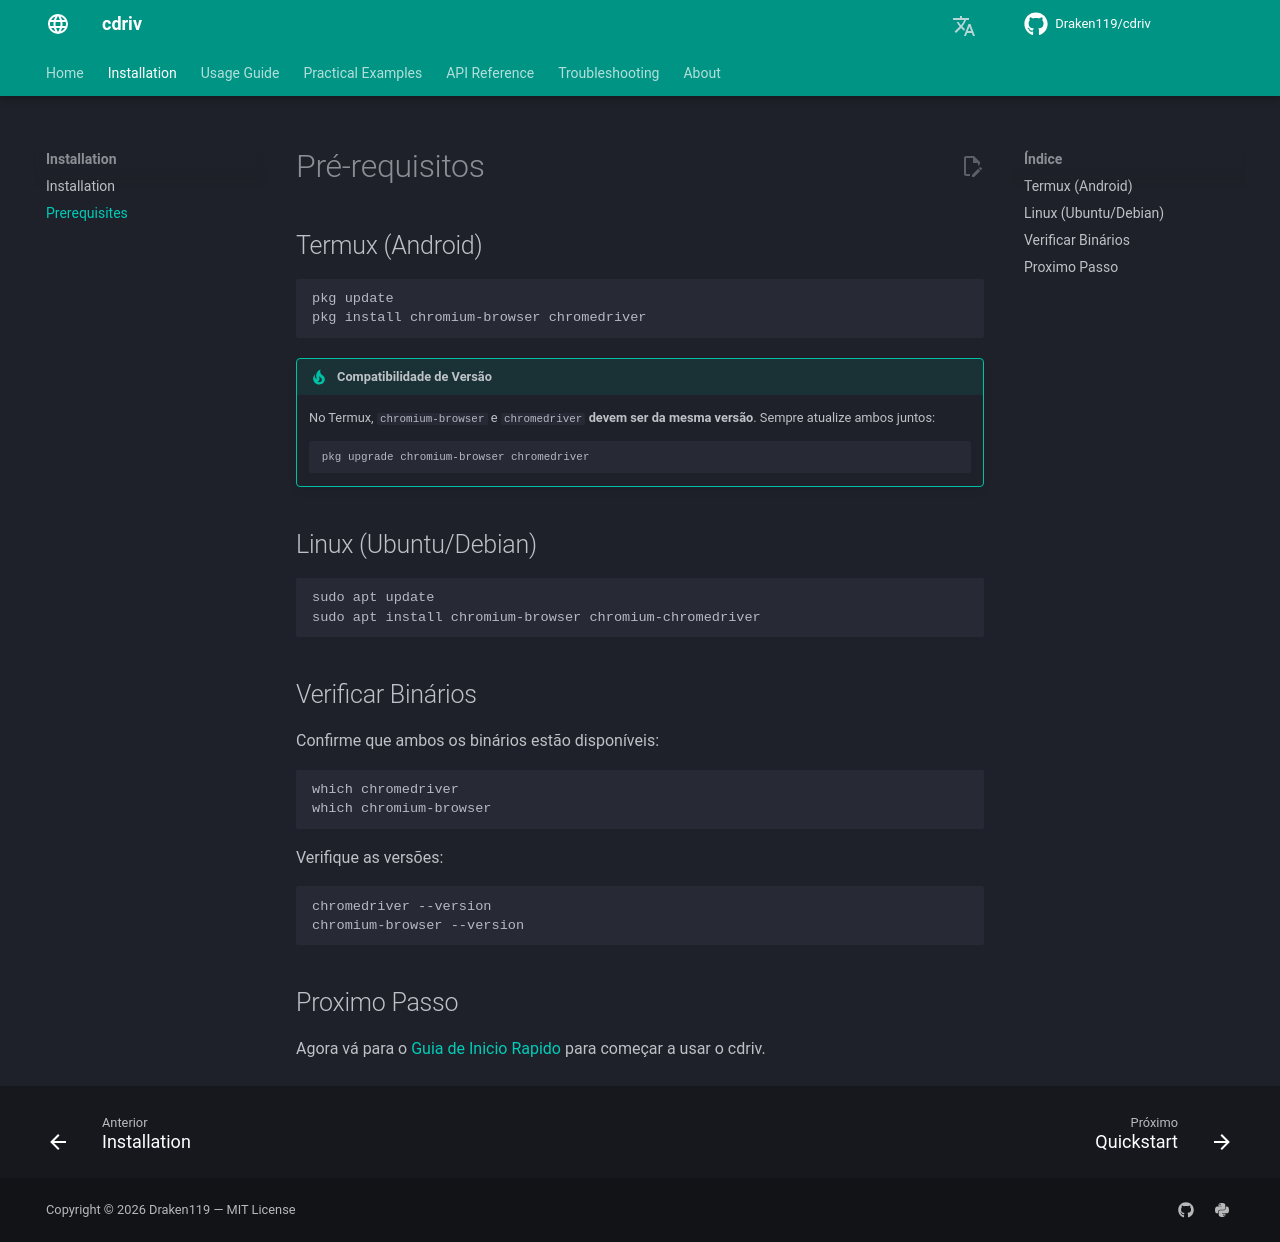

repository: Draken119/cdriv · page: pt/prerequisites/index.html · generator: mkdocs

# Pré-requisitos

## Termux (Android)

```bash
pkg update
pkg install chromium-browser chromedriver
```

!!! tip "Compatibilidade de Versão"
    No Termux, `chromium-browser` e `chromedriver` **devem ser da mesma versão**.
    Sempre atualize ambos juntos:

    ```bash
    pkg upgrade chromium-browser chromedriver
    ```

## Linux (Ubuntu/Debian)

```bash
sudo apt update
sudo apt install chromium-browser chromium-chromedriver
```

## Verificar Binários

Confirme que ambos os binários estão disponíveis:

```bash
which chromedriver
which chromium-browser
```

Verifique as versões:

```bash
chromedriver --version
chromium-browser --version
```

## Proximo Passo

Agora vá para o [Guia de Inicio Rapido](usage/quickstart.md) para começar a usar o cdriv.
